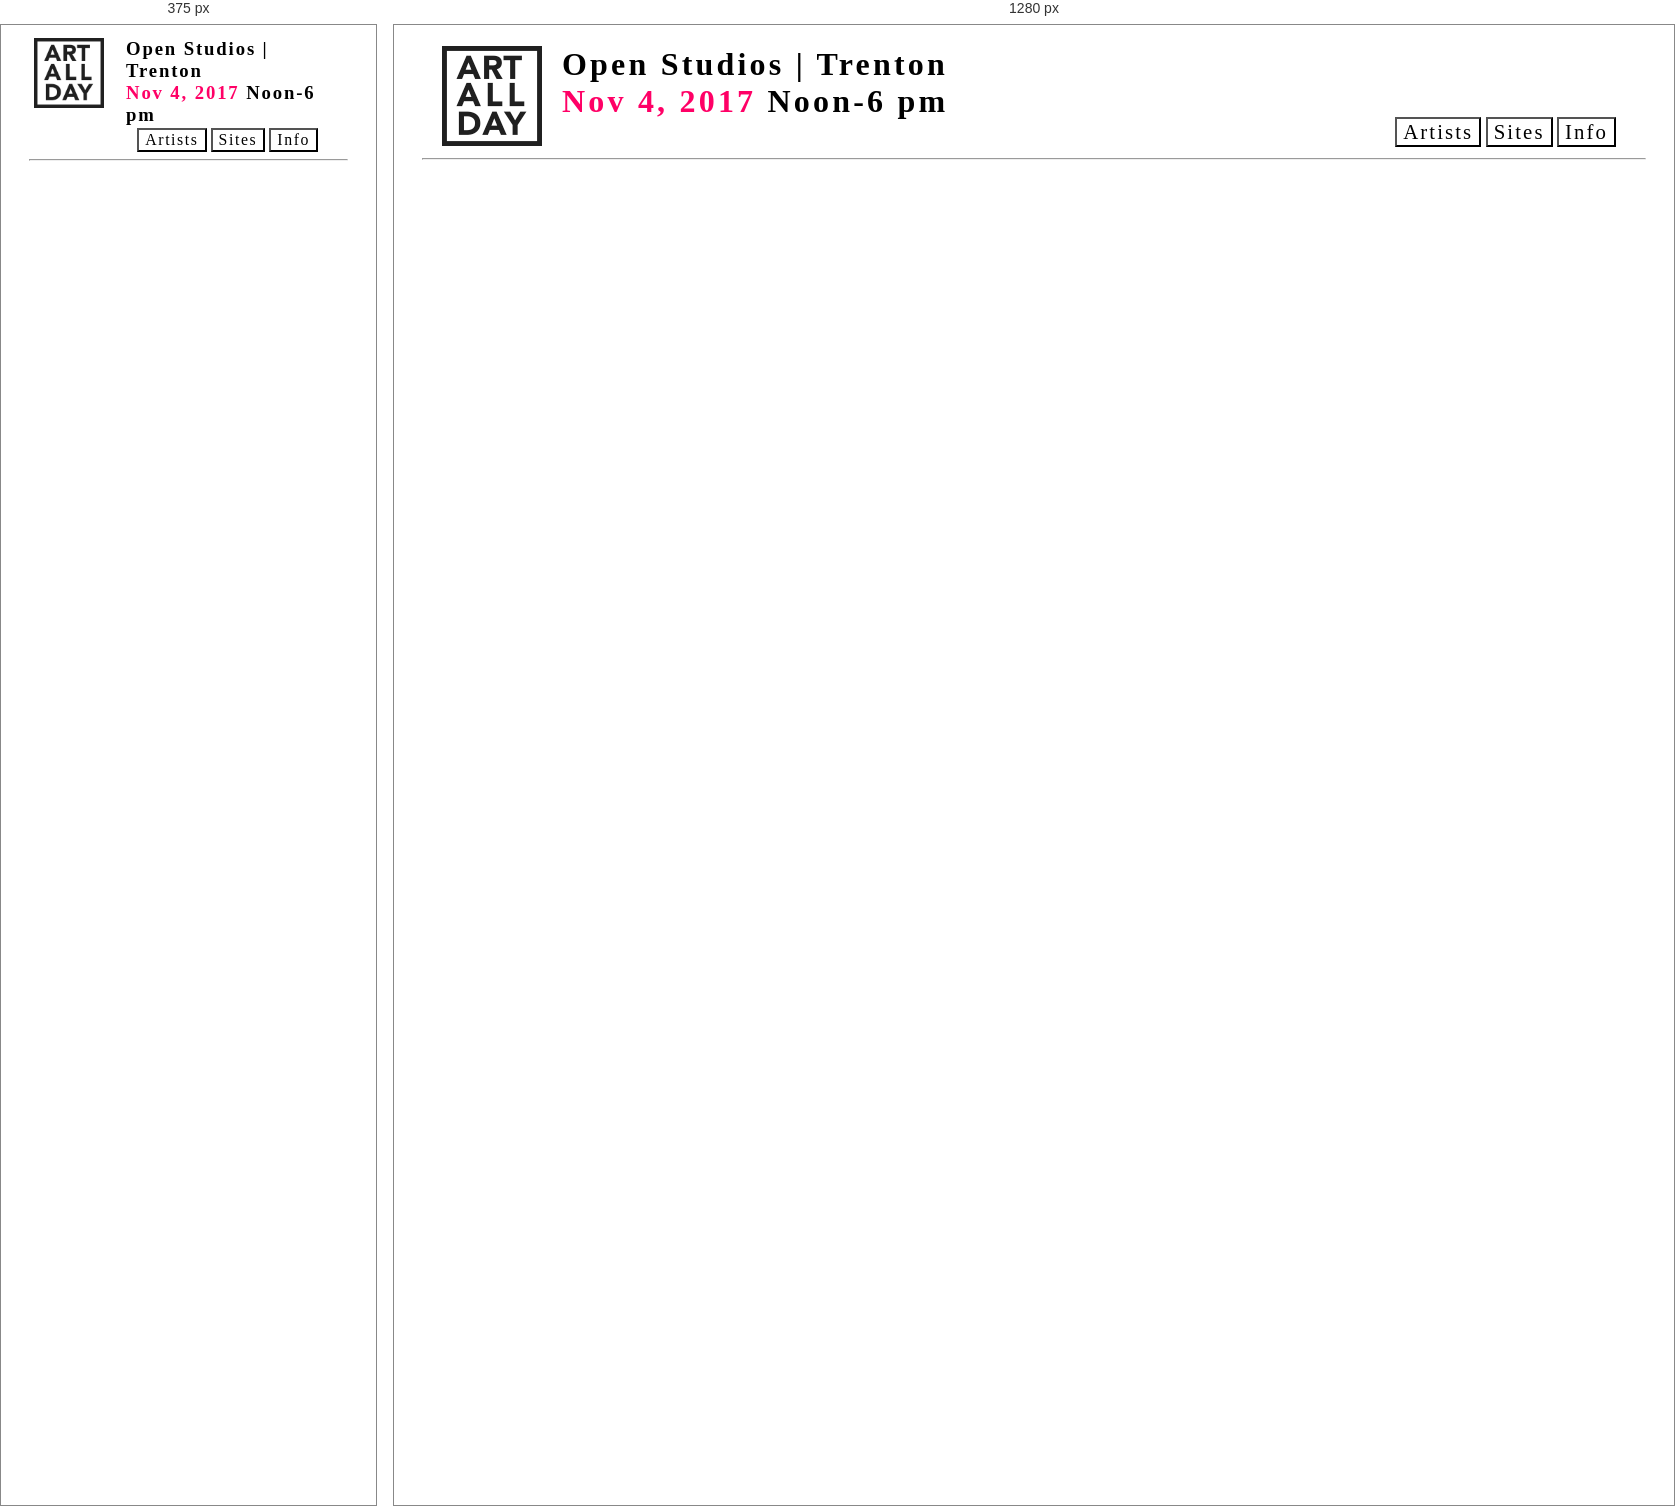
Rendered at 375 px and 1280 px, left to right.

<!-- file: index.html -->
<!DOCTYPE html>
<html>
<head>
<meta charset='UTF-8'>
<title>Art All Day 2017</title>
<meta name="viewport" content="width=device-width, initial-scale=1.0">
<script src="jquery/jquery-1.6.4.min.js"></script>
<link rel="apple-touch-icon" sizes="57x57" href="/favicon/apple-icon-57x57.png">
<link rel="apple-touch-icon" sizes="60x60" href="/favicon/apple-icon-60x60.png">
<link rel="apple-touch-icon" sizes="72x72" href="/favicon/apple-icon-72x72.png">
<link rel="apple-touch-icon" sizes="76x76" href="/favicon/apple-icon-76x76.png">
<link rel="apple-touch-icon" sizes="114x114" href="/favicon/apple-icon-114x114.png">
<link rel="apple-touch-icon" sizes="120x120" href="/favicon/apple-icon-120x120.png">
<link rel="apple-touch-icon" sizes="144x144" href="/favicon/apple-icon-144x144.png">
<link rel="apple-touch-icon" sizes="152x152" href="/favicon/apple-icon-152x152.png">
<link rel="apple-touch-icon" sizes="180x180" href="/favicon/apple-icon-180x180.png">
<link rel="icon" type="image/png" sizes="192x192"  href="/favicon/android-icon-192x192.png">
<link rel="icon" type="image/png" sizes="32x32" href="/favicon/favicon-32x32.png">
<link rel="icon" type="image/png" sizes="96x96" href="/favicon/favicon-96x96.png">
<link rel="icon" type="image/png" sizes="16x16" href="/favicon/favicon-16x16.png">
<link rel="manifest" href="/manifest.json">
<meta name="msapplication-TileColor" content="#ffffff">
<meta name="msapplication-TileImage" content="/ms-icon-144x144.png">
<meta name="theme-color" content="#ffffff">
 <link rel="stylesheet" href="https://unpkg.com/leaflet@1.2.0/dist/leaflet.css"
   integrity="sha512-M2wvCLH6DSRazYeZRIm1JnYyh22purTM+FDB5CsyxtQJYeKq83arPe5wgbNmcFXGqiSH2XR8dT/fJISVA1r/zQ=="
   crossorigin=""/>
 <script src="https://unpkg.com/leaflet@1.2.0/dist/leaflet.js"
   integrity="sha512-lInM/apFSqyy1o6s89K4iQUKg6ppXEgsVxT35HbzUupEVRh2Eu9Wdl4tHj7dZO0s1uvplcYGmt3498TtHq+log=="
   crossorigin=""></script>
  <link rel="stylesheet" href="css/stylesheet.css">   
  <link rel="stylesheet" href="aad.css">


<style>
		
</style>

</head>				
	
<body>
<div id="page-wrap">
<table class='header'>
<div class = "headerImage"><img class='headerPic' src="aadlogo.jpg"></div>
<div name="titlebar">
<h1>Open Studios | Trenton</br>
<span style='color:#ff0066'>Nov 4, 2017</span>  Noon-6 pm</h1>
<div id='menubar'>
<button name="artistSortButton" onClick='doArtists()'>Artists</button>
<button name="siteSortButton" onClick='doSites()'>Sites</button>
<button name="siteSortButton" onClick='doInfo()'>Info</button>
</div>
</table>
</div>
</div>
<hr>
<div id="mapid" style="display:none"></div>

<div id="artTableHolder" style="height:100%; overflow-y:auto;padding-top:5px;">
</div>
</div>
<div id = 'leftspacer'></div>
<div id = 'sponsorBar' style='display:none'></div>
<div id = 'infoSpace' style='display:none'>

<h2>Art. Trenton. Everywhere.</h2>
This is Trenton's biggest open studio tour yet, with 37 sites all around the city -- seven of which didn't even exist last year! We have around 100 artists participating individually or as part of collectives. Several very special private studios are open for the first time, and unique pop-up events and exhibits are dotted throughout the city. There's so much going on we had to add an hour!
<br><br>
Everything starts & ends at <b>Artworks</b>, where you'll also find everything you'll need: maps, guides, food from our participating food trucks, tours, trolleys, and plenty of space to park. Every participating artist also has a piece in the group show.

<h2>How to do Art All Day</h2>

<h3>The map and guide</h3> 
Art All Day is for the explorers at heart. In addition to the print guide and map, there's an online, interactive map and guide this year -- so you can really tell where you're going and what you'll find. Hit "Sites" above to see what's where, and "Artists" for a directory.

<h3>12 pm: Bike Tour</h3> 
The bike tour departs from Artworks at <b>noon</b>, for a meandering trip around the sites. For many, this is the most fulfilling way of experiencing Art All Day. <b>Bring your own bike!</b>

<h3>Walking Tours</h3>
<ul><li><span style='font-family:bebas_neuebold; font-size:110%;letter-spacing:.1em'>12:30</span> "Scale it Up!" - with Illia Barger and Lori Johansson. A conversation about the techniques and mediums used to create large-scale public art pieces in downtown Trenton.</li>
<li><span style='font-family:bebas_neuebold; font-size:110%;letter-spacing:.1em'>2:00</span> -- with Artworks Executive Director Lauren Otis. A tour of downtown Art All Day sites and public art.</li>
<li><span style='font-family:bebas_neuebold; font-size:110%;letter-spacing:.1em'>3:30</span> "The Creek to Canal Creative District" - with Jonathan Gordon (Isles). See what the buzz is about! Visiting sites, public art, and development projects in Trenton's first arts district.</li>
</ul>

<h3>Trolleys</h3>
<ul><li><span style='font-family:bebas_neuebold; font-size:110%;letter-spacing:.1em'>Hop-On Hop-Off (Downtown)</span>
We have a <i>lot</i> of sites clustered in downtown Trenton and the Creek to Canal Creative District this year! We've added a continuous hop-on hop-off trolley loop to help you get around them.</li>
<li><span style='font-family:bebas_neuebold; font-size:110%;letter-spacing:.1em'>Tour Trolleys</span>
There will be two loops to help visitors see outer sites. Each loop lasts about two hours and visits up to six studios, pop-ups, or host spaces.</li>
</ul>

<h3>6-8 pm: Reception</h3> 
When you're properly tuckered out from seeing everything, meander back to Artworks for the group exhibit and reception.



</div>

<script type="text/javascript" src="d3.min.js"></script>
<script type="text/javascript">


var siteMode = 0;
artistDirectoryURL = encodeURI("https://artalldaytrenton.carto.com/api/v2/sql?&format=JSON&q=SELECT * FROM exhibiting_artists");
siteDirectoryURL=encodeURI("https://artalldaytrenton.carto.com/api/v2/sql?&format=GeoJSON&q=SELECT * FROM sites_1");
console.log(siteDirectoryURL);


var mappie = L.map('mapid');
googleStr = L.tileLayer('http://{s}.google.com/vt/lyrs=m&x={x}&y={y}&z={z}',{
	maxZoom: 20,
    subdomains:['mt0','mt1','mt2','mt3'],
	attribution: 'uses google streets'
});


function getSiteColor(d) {
  switch (d) {
    case 'Permanent':
      return '#ff0066';
	case 'Pop-Up':
	  return '#b30000';
    case 'Private':
      return '#ff9900';
    case 'Public Art':
      return '#b2df8a';
    default:
      return '#FFEDA0';
  }
  }



var siteList;
var siteData = [];


function sortName(a,b) {
	  if (a.first_name < b.first_name)
		return -1;
	  if (a.first_name > b.first_name)
		return 1;
	  return 0;
	}

function sortSite(a,b) {
	  if (a.site < b.site)
		return -1;
	  if (a.site > b.site)
		return 1;
	  return 0;
	}
var hasQueryLayer = 0;
var siteArray=[];
var siteLayer = new L.geoJson();	
 function displayBySite() {
 
	document.getElementById("mapid").style.display = "block";
	 mappie.setView([40.2159676, -74.7602929], 13);
	googleStr.addTo(mappie);
	 if (hasQueryLayer !== 0) {
	 	queryLayer.removeFrom(mappie);
		hasQueryLayer = 0;
	 }
	
	$.getJSON(siteDirectoryURL, function(data) {
			siteLayer = new L.geoJson();
			siteArray = [];
			siteLayer = L.geoJson(data, {

			pointToLayer: function(feature, latlng) {
					return new L.CircleMarker(latlng, {radius: 10, color:'#fff', opacity:0.5, fillOpacity: 0.8, fillColor:getSiteColor(feature.properties.sitetype)});	
				},
			
				interactive: true,
				onEachFeature: function (feature, layer) {
					lat = feature.properties.lat;
					lng = feature.properties.lng;
					var popupContent = 
					"<h3>"+ feature.properties.site + "</h3>" +
						 "<h4 style='margin-top:-10px'>" + feature.properties.siteaddress + "</h4>";					 ;
					layer.bindPopup(popupContent, {'maxWidth':'260', 'height':'auto'});
					siteArray.push(feature.properties);

				}
				
			}).addTo(mappie);
			displayAllSites(siteArray);
			siteLayer.on("click", function(event) {
					var clickedSite = event.layer;
					document.getElementById("artTableHolder").innerHTML = '';
					displaySiteTable(clickedSite.feature.properties);			
			});
				
			});
	}
	
	function displayAllSites(s) {
		s.sort(sortSite);
		for (n=0; n<=siteArray.length-1; n++) {
			displaySiteTable(siteArray[n]);
		}
	
	}
var siteMarker = new L.CircleMarker();	

function getSiteArtists(site,spot) {
		var artistquery = " WHERE site = '" + site + "'";
		var artistqueryURL = artistDirectoryURL + artistquery;
		var siteArtistDirectory = $.getJSON(artistqueryURL, function(data) {
			rawList = data.rows;
			
	var siteArtists = rawList;		

	if ((siteArtists.length >1) || (site === 'Studio B Bakery and Bistro') || (site === 'Artifacts Gallery')) {
	siteArtists.sort(sortName);

		for (n=0; n<=siteArtists.length-1; n++) {
		
				var titleSetup =  
				"<div class='titleSmall'>" +
				"<h3>" + siteArtists[n].first_name+ " " + siteArtists[n].last_name + "</h3>" +
				"</div>";
				var picSetup = 
				"<div class='imgcontainersmall'>" + 
				"<img class = 'artistPicSmall' src='" + siteArtists[n].imglink1 + "'>" +
				"</div>";

				var info = 	
				titleSetup + picSetup;
				
				document.getElementById(spot).innerHTML +=
				"<div class='artistPodSmall'>"+
				info +
				"</div>" ;

			}
		}	

		});
}

var queryLayer = new L.geoJson();
function zoomToSite(p) {
	document.getElementById('artTableHolder').innerHTML='';
	queryLayer.removeFrom(mappie);
	hasQueryLayer = 1;
	e = siteArray[p];
	
	query = " WHERE site = '" + e.site + "'";
	queryURL = siteDirectoryURL + query;
	$.getJSON(queryURL, function(data) {
			queryLayer = L.geoJson(data, {

			pointToLayer: function(feature, latlng) {
					var popupContent = 
					"<h3>"+ feature.properties.site + "</h3>" +
						 "<h4 style='margin-top:-10px'>" + feature.properties.siteaddress + "</h4>";					 ;
					siteMarker = new L.CircleMarker(latlng, {radius: 10, color:'#fff', opacity:0.5, fillOpacity: 0.8, fillColor:'#00ffff'});
					siteMarker.bindPopup(popupContent);
					return siteMarker;
					
				},
			
				interactive: true,
				onEachFeature: function (feature, layer) {
					lat=feature.geometry.coordinates[1];
					lng = feature.geometry.coordinates[0];
					console.log(lat, lng);
				}
				
			}).addTo(mappie);
		siteMarker.openPopup();	
		mappie.setView([lat,lng],16);
		$('html, body').animate({scrollTop: '0px'}, 3);
		displaySiteTable(e);
		});
	}
	var querySite;	
	function displaySiteTable(e) {	
	
				sitecontainerid = n.toString();
					var i=0;
					var pos = 0;
					for (i=0;i<siteArray.length-1;i++) {
							if (siteArray[i].site === e.site){
								pos = i;
							}
						}
	
				document.getElementById("mapid").style.height = '300px';
				var picSetup = 
				"<div class='siteimgcontainer'>" + 
				"<img class = 'sitePic' src='" + e.imglink + "'>" +
				"</div>";
				
				var mobileTitleSetup =  
				"<div class='mobileTitle'>" +
				"<h2>" + e.site + "</h2>" +
				"<h3 style='margin-top:-15px;'>" + e.siteaddress + " " +
				"<span class='maplink' onClick='zoomToSite(" + pos + " )'>MAP</span>" + "</h3>" +
				"</div>";
				
				var regularTitleSetup =  
				"<div class='regularTitle'>" +
				"<h2>" + e.site + "</h2>" +
				"<h3 style='margin-top:-15px;'>" + e.siteaddress + " " +
				"<span class = 'maplink' onClick='zoomToSite(" + pos + " )'>MAP</span>" + "</h3>" +
				"</div>";

				var info = 	
				mobileTitleSetup +				
				picSetup +
				regularTitleSetup +
				"<div class='siteDesc'>" +
				e.siteinfo + "<br>" +
				"<div class='siteHighlight'>" +
				"</div>"+
				"</div>" ;		

				document.getElementById("artTableHolder").innerHTML +=
				"<div class='sitePod'>" +
				"<table>" + info + "</table>"+
				"<table class='innerspacer'></table>" +
				"<table id='"+ sitecontainerid + "'>" + 
				"</table>" + 
				"</div>" + 
				"<table class='spacer'></table>";
				getSiteArtists(e.site,sitecontainerid);				
				
			
		}		
	
			
	
function doArtists() {
	siteMode = 0;
 	document.getElementById("artTableHolder").innerHTML ='';
 	document.getElementById("artTableHolder").style.display = 'block';
	document.getElementById('sponsorBar').style.display = 'none';
	document.getElementById('infoSpace').style.display = 'none';
	var artistDirectory = $.getJSON(artistDirectoryURL, function(data) {
	rawList = data.rows;
	displayByArtist(rawList);
	
	});
}

function doSites(list) {
	siteMode = 1;
 	document.getElementById("artTableHolder").innerHTML ='';
 	document.getElementById("artTableHolder").style.display = 'block';
	document.getElementById('sponsorBar').style.display = 'none';
	document.getElementById('infoSpace').style.display = 'none';
	mappie.setView([40.224, -74.76], 13);
	mappie.closePopup();
	displayBySite();
}


function displayByArtist(list) {

	if (siteMode ===0) {
		document.getElementById("artTableHolder").innerHTML ='';
		document.getElementById("mapid").style.display ='none';
	}	
	var siteArtists = list;		


	siteArtists.sort(sortName);

		for (n=0; n<=siteArtists.length-1; n++) {
		
				var websitespacer = '';
				if (siteArtists[n].website != '') {
					websitespacer = " | ";
				}
				var siteCompile;
				if (siteArtists[n].subsite !== null) {
					siteCompile = 
					"<h3>Site: </b>" + siteArtists[n].site + " | " + 
						siteArtists[n].subsite + " | " +
						siteArtists[n].sitelocation + "</h3>";
					}
				else {
					siteCompile = 
					"<h3>Site: </b>" + siteArtists[n].site + " | " + 
					siteArtists[n].sitelocation + "</h3>";
				}
								

				var picSetup = 
				"<div class='imgcontainer'>" + 
				"<img class = 'artistPic' src='" + siteArtists[n].imglink1 + "'>" +
				"</div>";
				
				var mobileTitleSetup =  
				"<div class='mobileTitle'>" +
				"<h2>" + siteArtists[n].first_name+ " " + siteArtists[n].last_name + "</h2>" +
				"<p class='locationheader'>" + siteArtists[n].city + ", "+ siteArtists[n].state + 
				websitespacer +
				"<a href='"+ siteArtists[n].website +"'>" + siteArtists[n].website + "</a>" +	
				"</p>" +
				"<hr>" +
				"</div>";
				
				var regularTitleSetup =  
				"<div class='regularTitle'>" +
				"<h2>" + siteArtists[n].first_name+ " " + siteArtists[n].last_name + "</h2>" +
				"<p class='locationheader'>" +
				siteArtists[n].city + ", "+ siteArtists[n].state + 
				websitespacer +
				"<a href='"+ siteArtists[n].website +"'>" + siteArtists[n].website + "</a>" +
				"</p>" +				
				"<hr>" +
				"</div>";

				var info = 	
				mobileTitleSetup +				
				picSetup +
				regularTitleSetup +
				"<div class='artistDesc'>" +
				siteArtists[n]._desc + "<br>" +
				"<div class='siteHighlight'>" +
				siteCompile +
				"</div>"+
				"</div>" ;
				
				artistcontainerid = n.toString();
				document.getElementById("artTableHolder").innerHTML +=
				"<div class='artPod'>" +
				"<table id='"+ artistcontainerid + "'>" + 
				info +
				"</table>" + 
				"</div>" +
				"<table class='spacer'></table>";

			}
}	
	
			
			
	
	



var rawList=[];
function init() {
	var artistDirectory = $.getJSON(artistDirectoryURL, function(data) {
	rawList = data.rows;
	displayBySite();
	
	});
}

	init();

function doInfo() {
	document.getElementById('mapid').style.display = 'none';
	document.getElementById('artTableHolder').style.display = 'none';
	document.getElementById('sponsorBar').style.display = 'block';
	document.getElementById('infoSpace').style.display = 'block';
	

}

	
</script> 
  

</body>
</html>


/* @media block from aad.css */
@media screen and (min-width: 600px) {
	.mobileTitle {display:none}
	.regularTitle{display:block}
}

/* @media block from aad.css */
@media screen and (max-width: 600px) {
	#mapid{height:300px;}
	h1{font-size:130%}
	h2{font-size:120%}
	h3{font-size:110%;color:#444}
	h4{font-size:105%}
	body {font-size:90%}
	.headerPic{width:70px}
	.headerImage{width:72px;padding-left:5px;}
	.regularTitle{display:none}
	.imgcontainer{width:90%}
	.siteimgcontainer {width:100%;float:none;padding-left:10;}
	  .artistPic {width:80%}
	  .sitePic {width:90%;height:auto;padding:10;padding-left:5;}
	  .artistPodSmall{width:90%;height:auto;}
	  .imgcontainersmall{height:auto;width:90%;overflow:hidden;}
		.artistPicSmall{width:100%;height:auto;}
	  .mobileTitle{display:block; width:90%}
		.maplink{float:right;padding-right:0;padding-left:20px;}
	.menubar{margin-top:0;}
	 button{font-size:110%;margin-top:15px;}
	#infoSpace{width:100%;padding-left:20px;padding-top:20px;padding-left:10px;padding-bottom:20px;}
	#sponsorBar{width:auto} 
	#mapid{height:250px;}
	.locationheader{padding-top:10px}

}